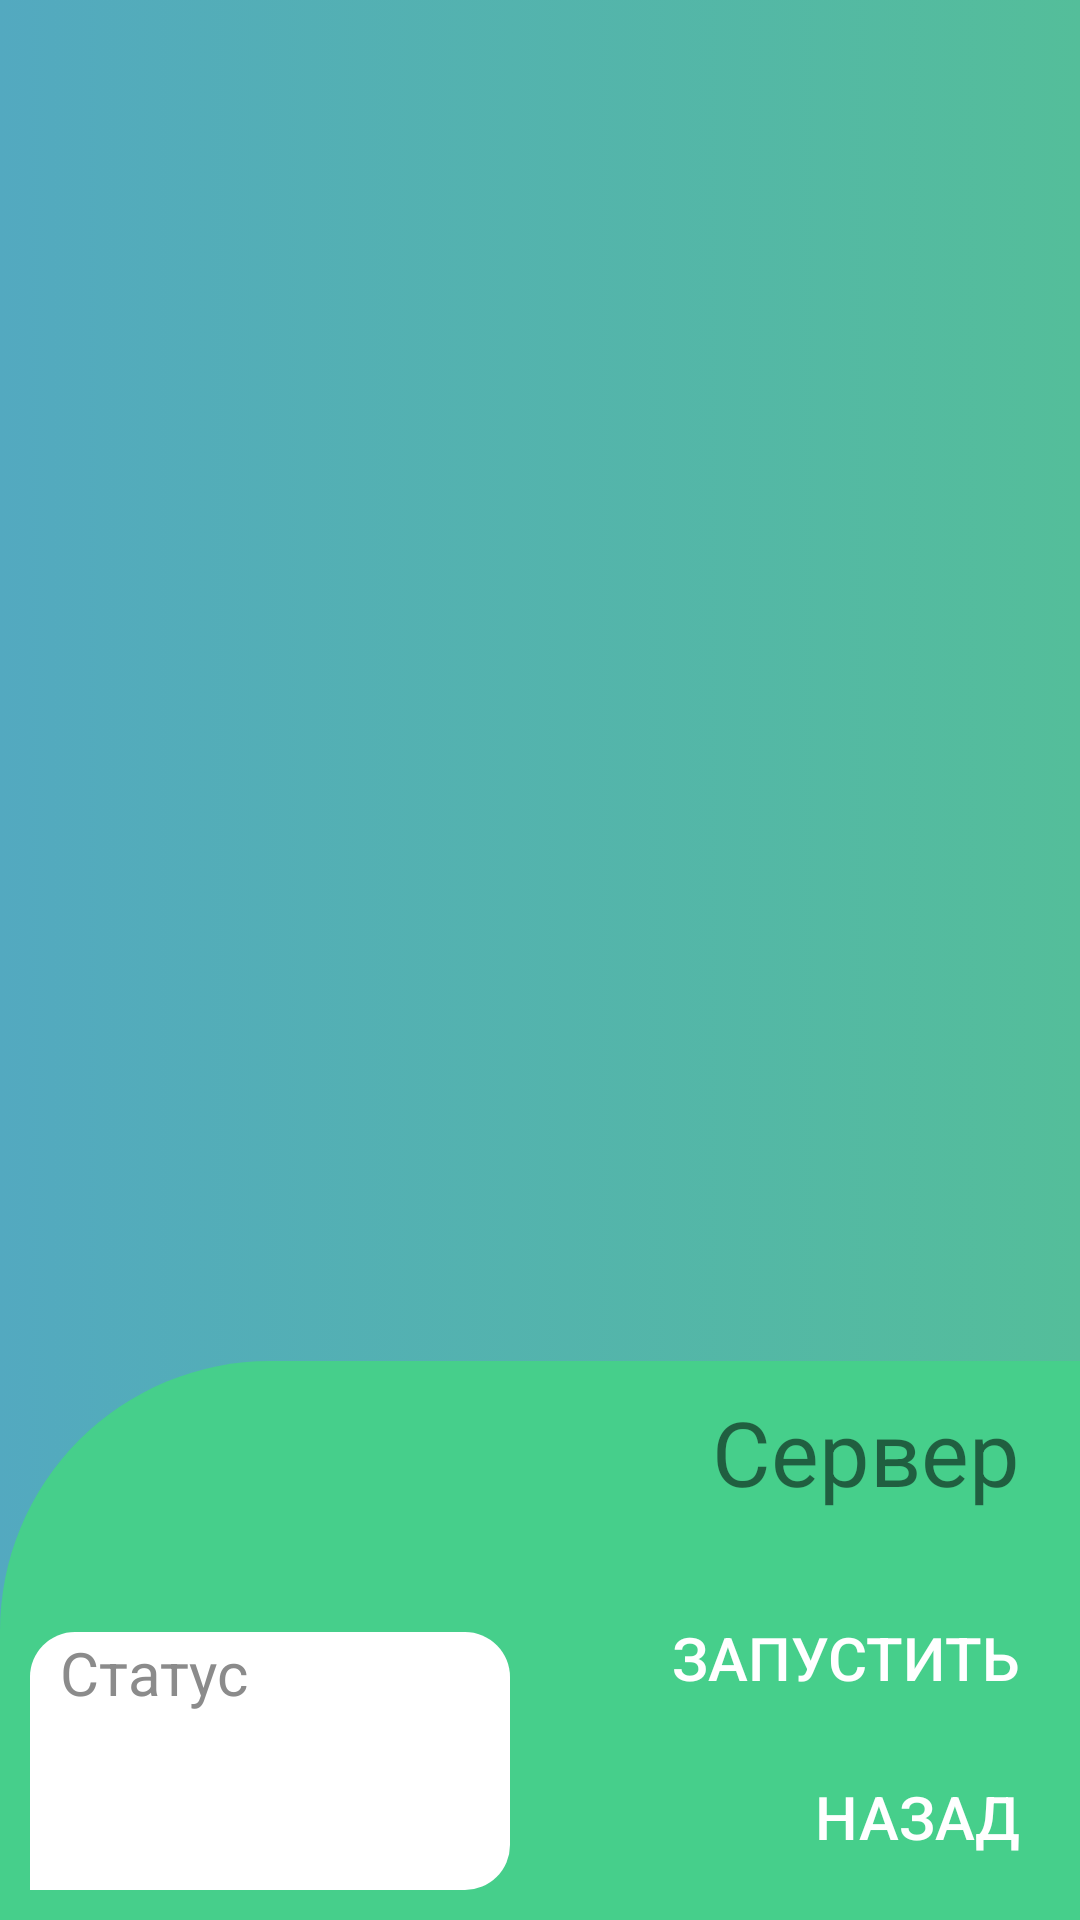

Write the Android layout XML for this screen, with the resource values it uses.
<!-- AndroidManifest.xml: application theme Theme.EliteChat -->
<!-- res/layout/activity_server.xml -->
<?xml version="1.0" encoding="utf-8"?>
<androidx.constraintlayout.widget.ConstraintLayout xmlns:android="http://schemas.android.com/apk/res/android"
    xmlns:app="http://schemas.android.com/apk/res-auto"
    xmlns:tools="http://schemas.android.com/tools"
    android:layout_width="match_parent"
    android:layout_height="match_parent"
    android:background="@drawable/background"
    tools:context=".ServerActivity">

    <LinearLayout
        android:id="@+id/layout_main"
        android:layout_width="match_parent"
        android:layout_height="wrap_content"
        android:background="@drawable/menu_background"
        android:orientation="vertical"
        app:layout_constraintBottom_toBottomOf="parent"
        app:layout_constraintEnd_toEndOf="parent"
        app:layout_constraintHorizontal_bias="0.0"
        app:layout_constraintStart_toStartOf="parent"
        app:layout_constraintTop_toTopOf="parent"
        app:layout_constraintVertical_bias="1.0">

        <TextView
            style="@style/text_menu"
            android:text="Сервер" />

        <LinearLayout
            android:layout_width="match_parent"
            android:layout_height="wrap_content"
            android:orientation="horizontal">

            <LinearLayout
                android:layout_width="match_parent"
                android:layout_height="match_parent"
                android:layout_margin="10dp"
                android:paddingHorizontal="10dp"
                android:layout_weight="1"
                android:orientation="vertical"
                android:background="@drawable/message_input">
                <TextView
                    android:layout_width="wrap_content"
                    android:layout_height="wrap_content"
                    android:textColor="@color/gray_1"
                    android:textSize="20dp"
                    android:text="Статус"/>
                <TextView
                    android:id="@+id/tv_status"
                    android:layout_width="wrap_content"
                    android:layout_height="match_parent"
                    android:textColor="@color/gray_1"
                    android:textSize="15dp"/>
            </LinearLayout>

            <LinearLayout
                android:layout_width="match_parent"
                android:layout_height="wrap_content"
                android:layout_weight="1"
                android:orientation="vertical">
                <Button
                    android:id="@+id/btn_start"
                    style="@style/button"
                    android:text="Запустить" />
                <Button
                    android:id="@+id/btn_back"
                    style="@style/button"
                    android:text="Назад" />
            </LinearLayout>
        </LinearLayout>
    </LinearLayout>

</androidx.constraintlayout.widget.ConstraintLayout>
<!-- resources referenced by this layout -->
<resources>
  <color name="gray_1">#8B8B8B</color>
  <!-- drawable background (drawable) -->
  <?xml version="1.0" encoding="utf-8"?>
  <selector xmlns:android="http://schemas.android.com/apk/res/android">
      <item>
          <shape android:shape="rectangle">
              <gradient
                  android:type="linear"
                  android:startColor="@color/blue_2"
                  android:endColor="@color/blue_1"/>
          </shape>
      </item>
  </selector>
  <!-- drawable menu_background (drawable) -->
  <?xml version="1.0" encoding="utf-8"?>
  <selector xmlns:android="http://schemas.android.com/apk/res/android">
      <item>
          <shape android:shape="rectangle">
              <solid android:color="#46CF8B"/>
              <corners android:topLeftRadius="90dp"/>
          </shape>
      </item>
  </selector>
  <!-- drawable message_input (drawable) -->
  <?xml version="1.0" encoding="utf-8"?>
  <selector xmlns:android="http://schemas.android.com/apk/res/android">
      <item>
          <shape android:layout_height="wrap_content" android:shape="rectangle">
              <solid android:color="#FFFFFF" />
              <corners android:radius="15.0dp"
                  android:bottomLeftRadius="0.0dp"/>
          </shape>
      </item>
  </selector>
  <style name="button" parrent="Widget.AddCompat.Button">
          <item name="android:layout_height">wrap_content</item>
          <item name="android:layout_width">wrap_content</item>
          <item name="android:layout_gravity">right</item>
          <item name="android:layout_marginTop">5dp</item>
          <item name="android:layout_marginRight">20dp</item>
          <item name="android:background">@android:color/transparent</item>
          <item name="android:textColor">@color/white</item>
          <item name="android:textSize">20dp</item>
          <item name="android:gravity">right</item>
          <item name="android:padding">0dp</item>
  
      </style>
  <style name="text_menu" parent="Widget.AppCompat.TextView">
          <item name="android:layout_width">wrap_content</item>
          <item name="android:layout_height">wrap_content</item>
          <item name="android:layout_gravity">right</item>
          <item name="android:layout_marginTop">10dp</item>
          <item name="android:layout_marginBottom">30dp</item>
          <item name="android:layout_marginRight">20dp</item>
          <item name="android:textSize">30dp</item>
          <item name="color">@color/gray_1</item>
      </style>
  <style name="Theme.EliteChat" parent="Theme.MaterialComponents.DayNight.NoActionBar">
          
          <item name="colorPrimary">@color/purple_500</item>
          <item name="colorPrimaryVariant">@color/purple_700</item>
          <item name="colorOnPrimary">#FFFFFF</item>
          
          <item name="colorSecondary">@color/teal_200</item>
          <item name="colorSecondaryVariant">@color/teal_700</item>
          <item name="colorOnSecondary">@color/black</item>
          
          <item name="android:statusBarColor" tools:targetApi="l">?attr/colorPrimaryVariant</item>
          
      </style>
  <color name="blue_2">#53A9C0</color>
  <color name="blue_1">#54BE9A</color>
  <color name="white">#FFFFFFFF</color>
  <color name="purple_500">#FF6200EE</color>
  <color name="purple_700">#FF3700B3</color>
  <color name="teal_200">#FF03DAC5</color>
  <color name="teal_700">#FF018786</color>
  <color name="black">#FF000000</color>
</resources>
